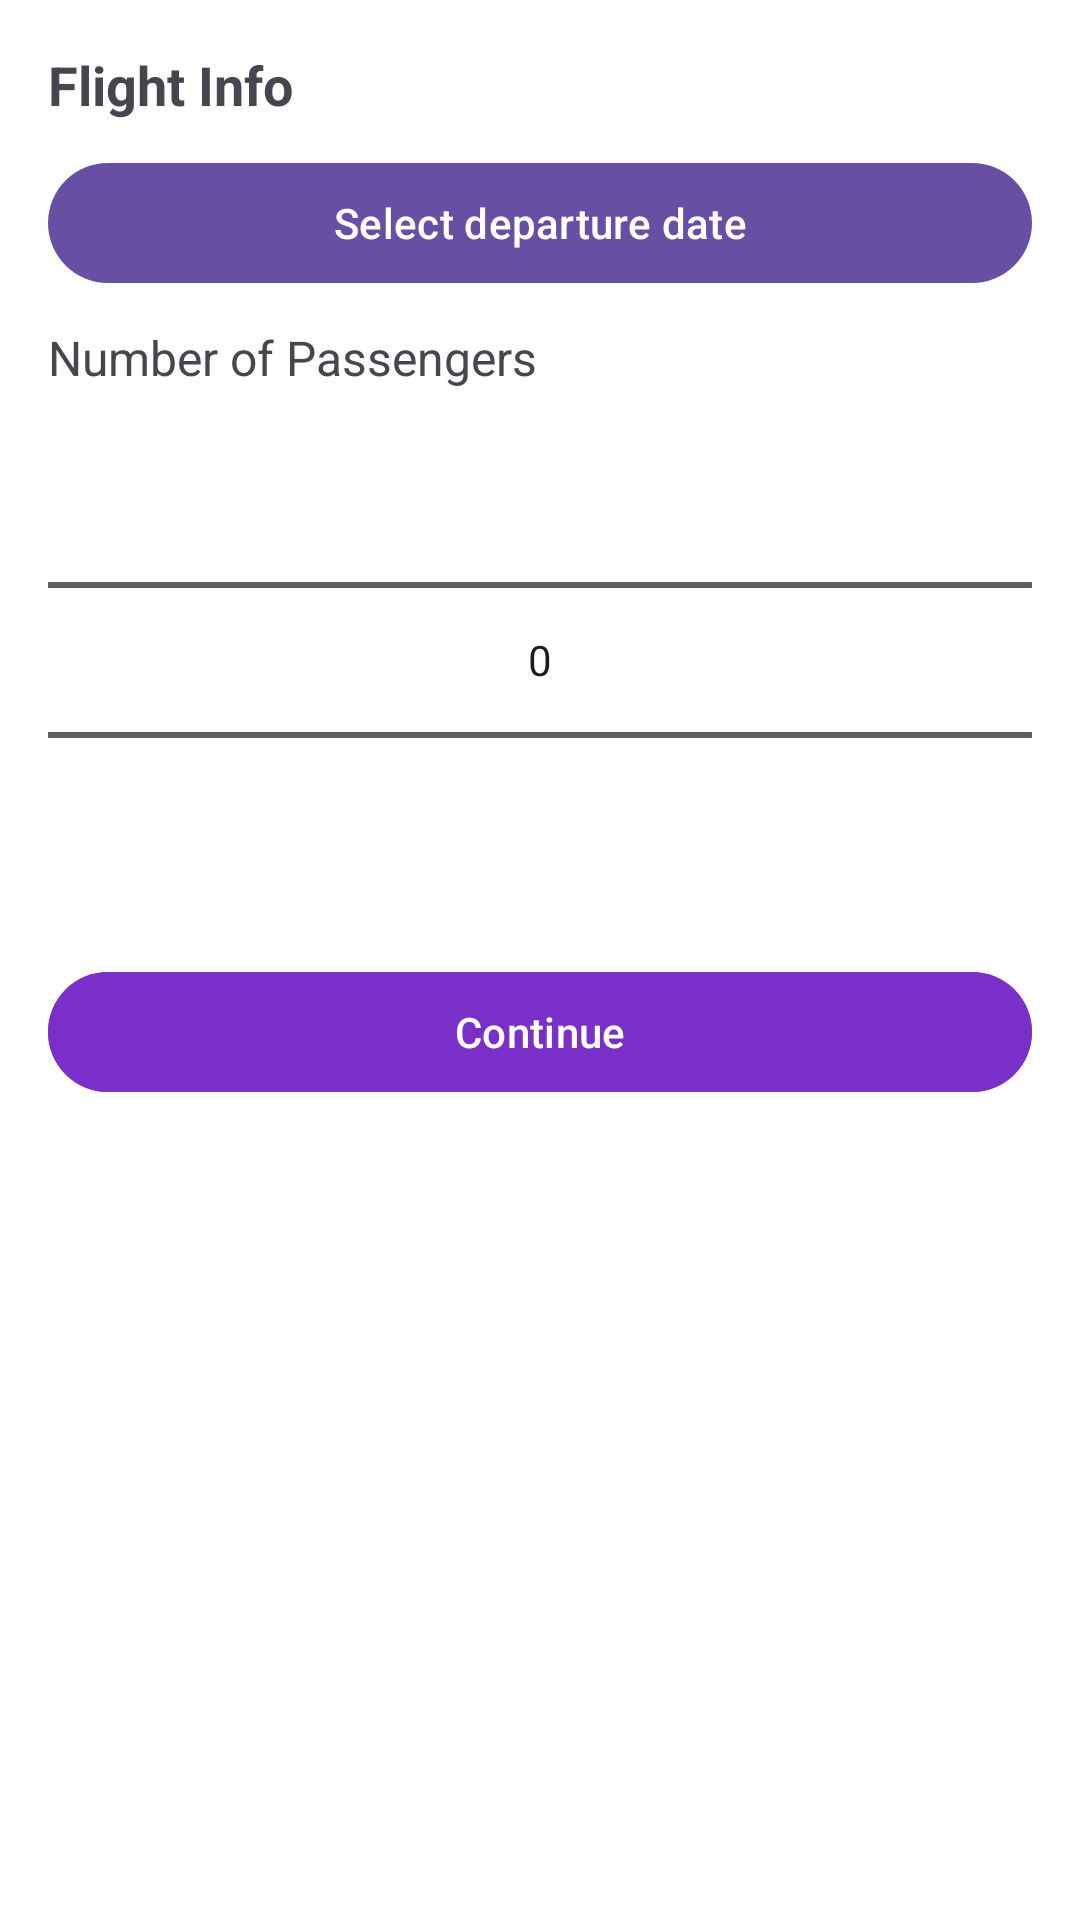

Write the Android layout XML for this screen, with the resource values it uses.
<!-- AndroidManifest.xml: application theme Theme.FlightTicketingSystem -->
<!-- res/layout/dialog_booking.xml -->
<?xml version="1.0" encoding="utf-8"?>
<LinearLayout xmlns:android="http://schemas.android.com/apk/res/android"
    android:layout_width="match_parent"
    android:layout_height="wrap_content"
    android:orientation="vertical"
    android:padding="16dp"
    android:background="@android:color/white">

    
    <TextView
        android:id="@+id/flightInfo"
        android:layout_width="match_parent"
        android:layout_height="wrap_content"
        android:text="Flight Info"
        android:textSize="18sp"
        android:textStyle="bold"
        android:paddingBottom="10dp"/>

    
    <Button
        android:id="@+id/dateButton"
        android:layout_width="match_parent"
        android:layout_height="wrap_content"
        android:textAllCaps="false"
        android:text="Select departure date" />

    
    <TextView
        android:layout_width="match_parent"
        android:layout_height="wrap_content"
        android:text="Number of Passengers"
        android:textSize="16sp"
        android:paddingTop="10dp"/>

    <NumberPicker
        android:id="@+id/paxPicker"
        android:layout_width="match_parent"
        android:layout_height="wrap_content" />

    
    <Button
        android:id="@+id/confirmButton"
        android:layout_width="match_parent"
        android:layout_height="wrap_content"
        android:text="Continue"
        android:backgroundTint="#EB7A2FC8"
        android:textAllCaps="false"
        android:textColor="@android:color/white"
        android:layout_marginTop="10dp"/>

</LinearLayout>
<!-- resources referenced by this layout -->
<resources>
  <style name="Theme.FlightTicketingSystem" parent="Base.Theme.FlightTicketingSystem" />
  <style name="Base.Theme.FlightTicketingSystem" parent="Theme.Material3.DayNight.NoActionBar">
          
          
      </style>
</resources>
